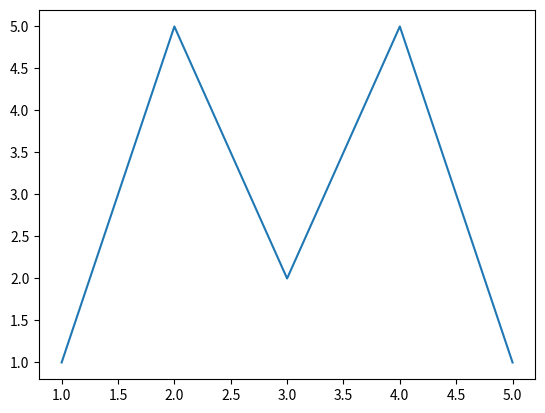

Python code for this plot:
import matplotlib.pyplot as plt
import numpy as np

x, y = [1,2,3,4,5], [1,5,2,5,1]
fig, ax = plt.subplots()
ax.plot(x,y)

plt.show()
